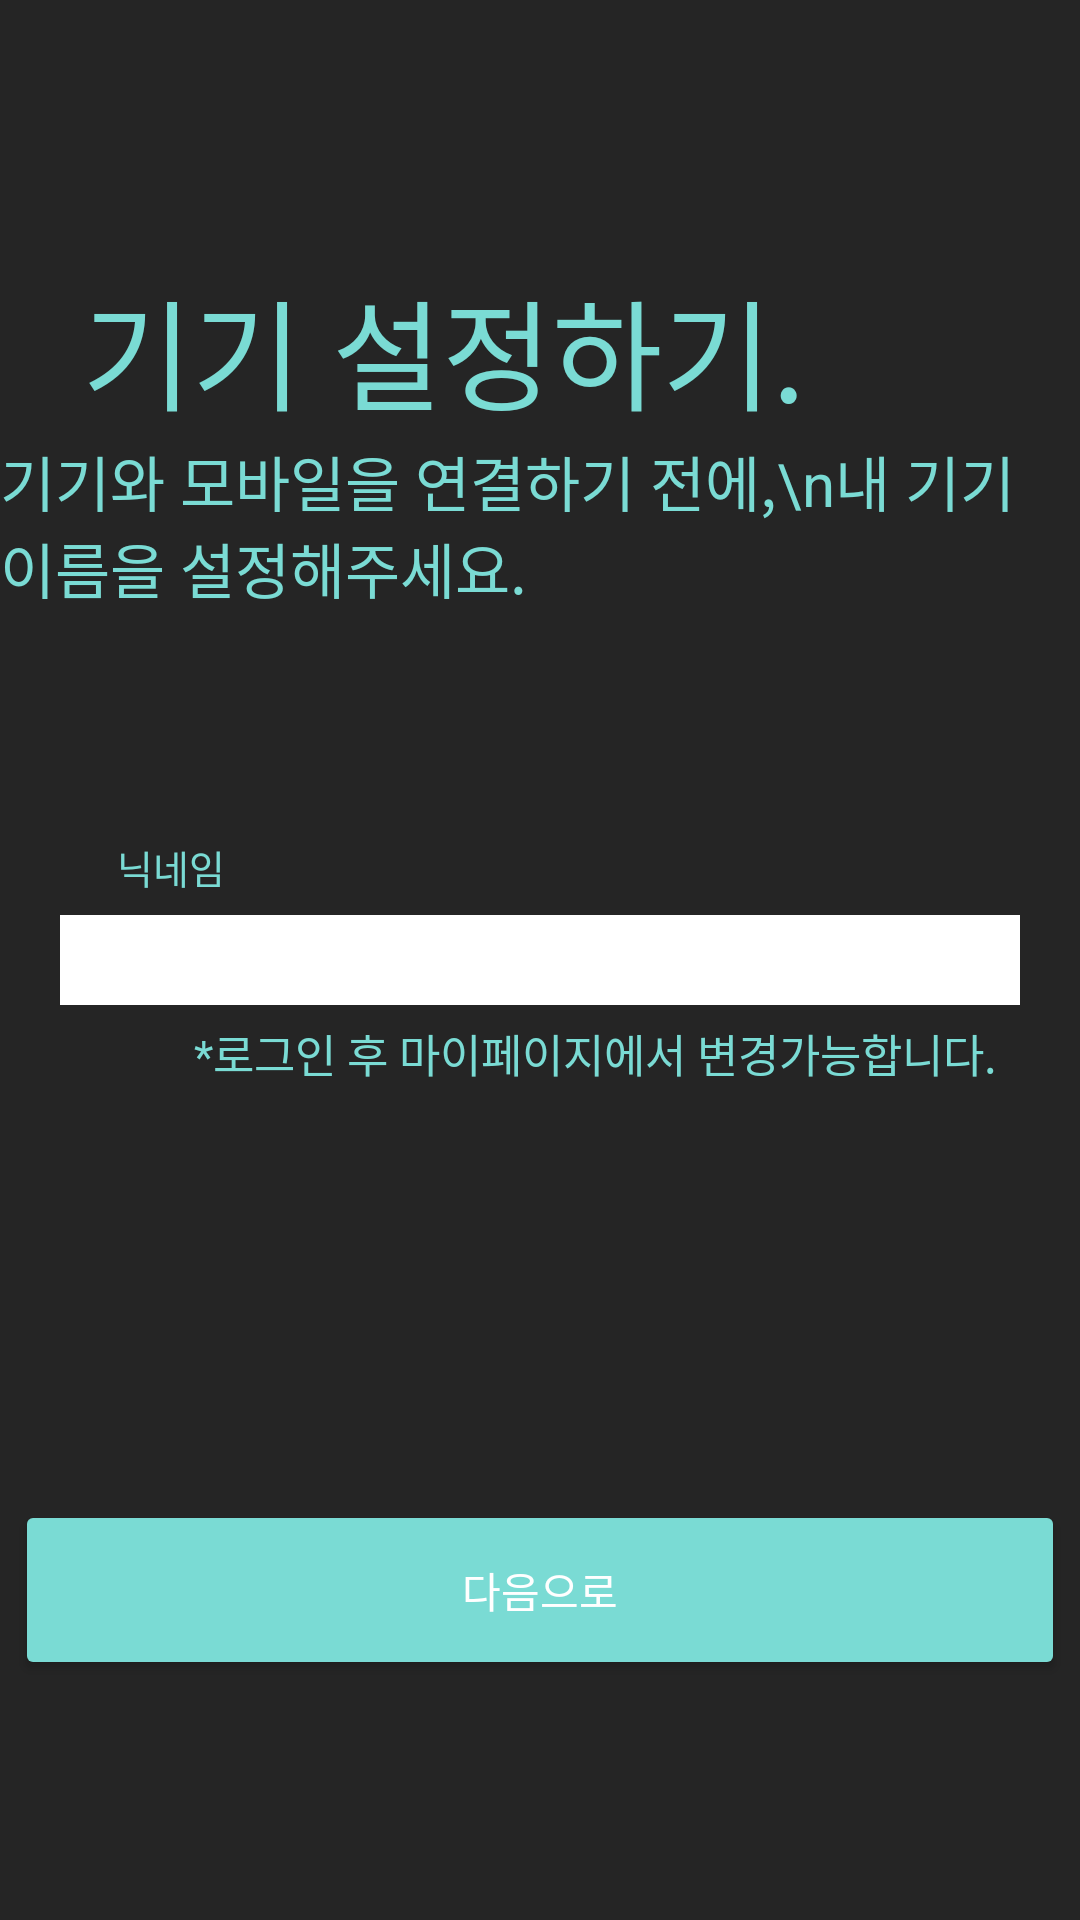

Produce the Android XML layout that renders to this screen, including the resource entries it uses.
<!-- AndroidManifest.xml: application theme Theme.MiracleHealthcare -->
<!-- res/layout/activity_devicesetting.xml -->
<?xml version="1.0" encoding="utf-8"?>
<androidx.constraintlayout.widget.ConstraintLayout xmlns:android="http://schemas.android.com/apk/res/android"
    xmlns:tools="http://schemas.android.com/tools"
    android:layout_width="match_parent"
    android:layout_height="match_parent"
    xmlns:app="http://schemas.android.com/apk/res-auto">


    <RelativeLayout
        android:id="@+id/relativeLayout"
        android:layout_width="match_parent"
        android:layout_height="match_parent"
        android:background="#252525"
        app:layout_constraintBottom_toBottomOf="parent"
        app:layout_constraintEnd_toEndOf="parent"
        app:layout_constraintHorizontal_bias="1.0"
        app:layout_constraintStart_toStartOf="parent"
        app:layout_constraintTop_toTopOf="parent"
        app:layout_constraintVertical_bias="1.0">


        <EditText
            android:id="@+id/device_input"
            android:layout_width="320dp"
            android:layout_height="30dp"
            android:layout_centerHorizontal="true"
            android:layout_centerVertical="true"
            android:background="#FFFFFF"
            android:textColor="@color/black" />

        <Button
            android:id="@+id/login_button1"
            android:layout_width="350dp"
            android:layout_height="60dp"
            android:layout_alignParentBottom="true"
            android:layout_centerHorizontal="true"
            android:layout_marginBottom="80dp"
            android:backgroundTint="#7ADBD4"
            android:text="다음으로"
            android:textColor="#FFFFFF" />


    </RelativeLayout>

    <TextView
        android:id="@+id/textView1"
        android:layout_width="wrap_content"
        android:layout_height="wrap_content"
        android:text="기기 설정하기."
        android:textColor="#7ADBD4"
        android:textSize="40sp"
        app:layout_constraintBottom_toBottomOf="parent"
        app:layout_constraintEnd_toEndOf="parent"
        app:layout_constraintHorizontal_bias="0.23"
        app:layout_constraintStart_toStartOf="parent"
        app:layout_constraintTop_toTopOf="parent"
        app:layout_constraintVertical_bias="0.15" />

    <TextView
        android:id="@+id/textView2"
        android:layout_width="wrap_content"
        android:layout_height="wrap_content"
        android:text="기기와 모바일을 연결하기 전에,\n내 기기 이름을 설정해주세요."
        android:textColor="#7ADBD4"
        android:textSize="20sp"
        app:layout_constraintBottom_toBottomOf="parent"
        app:layout_constraintEnd_toEndOf="parent"
        app:layout_constraintHorizontal_bias="0.27"
        app:layout_constraintStart_toStartOf="parent"
        app:layout_constraintTop_toTopOf="parent"
        app:layout_constraintVertical_bias="0.25" />

    <TextView
        android:id="@+id/textView3"
        android:layout_width="wrap_content"
        android:layout_height="wrap_content"
        android:text="닉네임"
        android:textColor="#7ADBD4"
        android:textSize="13sp"
        app:layout_constraintBottom_toBottomOf="parent"
        app:layout_constraintEnd_toEndOf="parent"
        app:layout_constraintHorizontal_bias="0.12"
        app:layout_constraintStart_toStartOf="parent"
        app:layout_constraintTop_toTopOf="parent"
        app:layout_constraintVertical_bias="0.45" />

    <TextView
        android:id="@+id/textView4"
        android:layout_width="wrap_content"
        android:layout_height="wrap_content"
        android:text="*로그인 후 마이페이지에서 변경가능합니다."
        android:textColor="#7ADBD4"
        android:textSize="15sp"
        app:layout_constraintBottom_toBottomOf="parent"
        app:layout_constraintEnd_toEndOf="parent"
        app:layout_constraintHorizontal_bias="0.7"
        app:layout_constraintStart_toStartOf="parent"
        app:layout_constraintTop_toTopOf="parent"
        app:layout_constraintVertical_bias="0.55" />


</androidx.constraintlayout.widget.ConstraintLayout>
<!-- resources referenced by this layout -->
<resources>
  <style name="Theme.MiracleHealthcare" parent="Theme.MaterialComponents.DayNight.DarkActionBar">
          
          <item name="colorPrimary">@color/purple_500</item>
          <item name="colorPrimaryVariant">@color/purple_700</item>
          <item name="colorOnPrimary">@color/white</item>
          
          <item name="colorSecondary">@color/teal_200</item>
          <item name="colorSecondaryVariant">@color/teal_700</item>
          <item name="colorOnSecondary">@color/black</item>
          
          <item name="android:statusBarColor">?attr/colorPrimaryVariant</item>
          
      </style>
  <!-- not gathered from this repository: default colours our renderer supplied (Android Studio template values) -->
  <color name="purple_500">#FF6200EE</color>
  <color name="purple_700">#FF3700B3</color>
  <color name="teal_200">#FF03DAC5</color>
  <color name="teal_700">#FF018786</color>
  <color name="black">#FF000000</color>
  <color name="white">#FFFFFFFF</color>
</resources>
